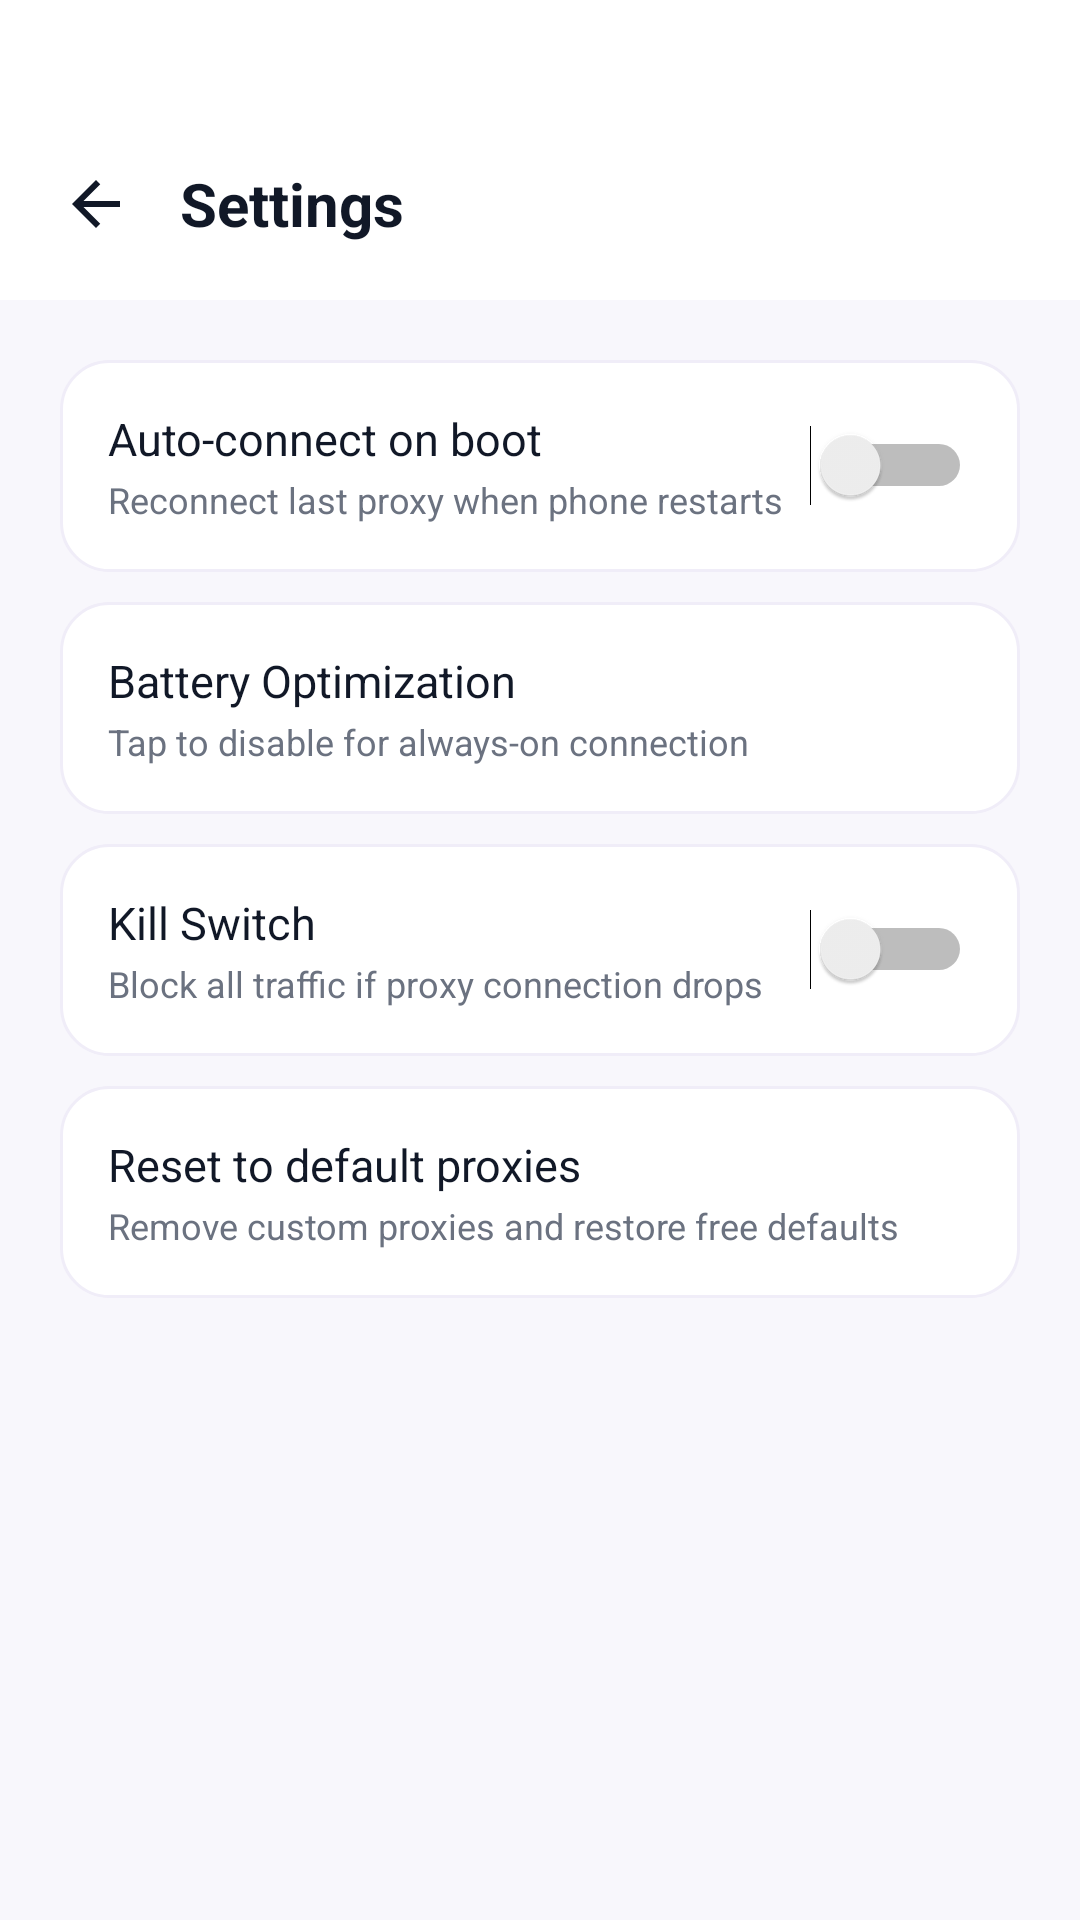

Layout XML and referenced resources for this Android screen:
<!-- AndroidManifest.xml: application theme Theme.Kryon -->
<!-- res/layout/activity_settings.xml -->
<?xml version="1.0" encoding="utf-8"?>
<LinearLayout xmlns:android="http://schemas.android.com/apk/res/android"
    android:layout_width="match_parent"
    android:layout_height="match_parent"
    android:orientation="vertical"
    android:background="@color/surface">

    
    <LinearLayout
        android:layout_width="match_parent"
        android:layout_height="wrap_content"
        android:orientation="horizontal"
        android:gravity="center_vertical"
        android:paddingHorizontal="12dp"
        android:paddingTop="48dp"
        android:paddingBottom="12dp"
        android:background="@color/background">

        <ImageView
            android:id="@+id/btnBack"
            android:layout_width="40dp"
            android:layout_height="40dp"
            android:padding="8dp"
            android:src="@drawable/ic_back"
            android:contentDescription="Back"
            android:background="?attr/selectableItemBackgroundBorderless" />

        <TextView
            android:layout_width="wrap_content"
            android:layout_height="wrap_content"
            android:text="Settings"
            android:textSize="20sp"
            android:textStyle="bold"
            android:textColor="@color/text_primary"
            android:layout_marginStart="8dp" />

    </LinearLayout>

    <ScrollView
        android:layout_width="match_parent"
        android:layout_height="match_parent"
        android:padding="20dp">

        <LinearLayout
            android:layout_width="match_parent"
            android:layout_height="wrap_content"
            android:orientation="vertical">

            
            <LinearLayout
                android:layout_width="match_parent"
                android:layout_height="wrap_content"
                android:orientation="horizontal"
                android:gravity="center_vertical"
                android:background="@drawable/bg_card_proxy"
                android:padding="16dp"
                android:layout_marginBottom="10dp">

                <LinearLayout
                    android:layout_width="0dp"
                    android:layout_height="wrap_content"
                    android:layout_weight="1"
                    android:orientation="vertical">

                    <TextView
                        android:layout_width="wrap_content"
                        android:layout_height="wrap_content"
                        android:text="Auto-connect on boot"
                        android:textSize="15sp"
                        android:textColor="@color/text_primary" />

                    <TextView
                        android:layout_width="wrap_content"
                        android:layout_height="wrap_content"
                        android:text="Reconnect last proxy when phone restarts"
                        android:textSize="12sp"
                        android:textColor="@color/text_secondary"
                        android:layout_marginTop="2dp" />

                </LinearLayout>

                <Switch
                    android:id="@+id/switchAutoConnect"
                    android:layout_width="wrap_content"
                    android:layout_height="wrap_content" />

            </LinearLayout>

            
            <LinearLayout
                android:id="@+id/btnBattery"
                android:layout_width="match_parent"
                android:layout_height="wrap_content"
                android:orientation="vertical"
                android:background="@drawable/bg_card_proxy"
                android:padding="16dp"
                android:layout_marginBottom="10dp">

                <TextView
                    android:layout_width="wrap_content"
                    android:layout_height="wrap_content"
                    android:text="Battery Optimization"
                    android:textSize="15sp"
                    android:textColor="@color/text_primary" />

                <TextView
                    android:id="@+id/tvBatteryStatus"
                    android:layout_width="wrap_content"
                    android:layout_height="wrap_content"
                    android:text="Tap to disable for always-on connection"
                    android:textSize="12sp"
                    android:textColor="@color/text_secondary"
                    android:layout_marginTop="2dp" />

            </LinearLayout>

            
            <LinearLayout
                android:layout_width="match_parent"
                android:layout_height="wrap_content"
                android:orientation="horizontal"
                android:gravity="center_vertical"
                android:background="@drawable/bg_card_proxy"
                android:padding="16dp"
                android:layout_marginBottom="10dp">

                <LinearLayout
                    android:layout_width="0dp"
                    android:layout_height="wrap_content"
                    android:layout_weight="1"
                    android:orientation="vertical">

                    <TextView
                        android:layout_width="wrap_content"
                        android:layout_height="wrap_content"
                        android:text="Kill Switch"
                        android:textSize="15sp"
                        android:textColor="@color/text_primary" />

                    <TextView
                        android:layout_width="wrap_content"
                        android:layout_height="wrap_content"
                        android:text="Block all traffic if proxy connection drops"
                        android:textSize="12sp"
                        android:textColor="@color/text_secondary"
                        android:layout_marginTop="2dp" />

                </LinearLayout>

                <Switch
                    android:id="@+id/switchKillSwitch"
                    android:layout_width="wrap_content"
                    android:layout_height="wrap_content" />

            </LinearLayout>

            
            <LinearLayout
                android:id="@+id/btnClearAll"
                android:layout_width="match_parent"
                android:layout_height="wrap_content"
                android:orientation="vertical"
                android:background="@drawable/bg_card_proxy"
                android:padding="16dp"
                android:layout_marginBottom="10dp">

                <TextView
                    android:layout_width="wrap_content"
                    android:layout_height="wrap_content"
                    android:text="Reset to default proxies"
                    android:textSize="15sp"
                    android:textColor="@color/text_primary" />

                <TextView
                    android:layout_width="wrap_content"
                    android:layout_height="wrap_content"
                    android:text="Remove custom proxies and restore free defaults"
                    android:textSize="12sp"
                    android:textColor="@color/text_secondary"
                    android:layout_marginTop="2dp" />

            </LinearLayout>

        </LinearLayout>
    </ScrollView>

</LinearLayout>
<!-- resources referenced by this layout -->
<resources>
  <color name="background">#FFFFFFFF</color>
  <color name="surface">#FFF8F7FC</color>
  <color name="text_primary">#FF111827</color>
  <color name="text_secondary">#FF6B7280</color>
  <!-- drawable bg_card_proxy (drawable) -->
  <?xml version="1.0" encoding="utf-8"?>
  <shape xmlns:android="http://schemas.android.com/apk/res/android"
      android:shape="rectangle">
      <solid android:color="@color/card_bg" />
      <corners android:radius="16dp" />
      <stroke android:width="1dp" android:color="#FFF0EDF8" />
  </shape>
  <!-- drawable ic_back (drawable) -->
  <?xml version="1.0" encoding="utf-8"?>
  <vector xmlns:android="http://schemas.android.com/apk/res/android"
      android:width="24dp"
      android:height="24dp"
      android:viewportWidth="24"
      android:viewportHeight="24">
      <path
          android:fillColor="#FF111827"
          android:pathData="M20,11H7.83l5.59,-5.59L12,4l-8,8 8,8 1.41,-1.41L7.83,13H20v-2z" />
  </vector>
  <style name="Theme.Kryon" parent="Theme.MaterialComponents.Light.NoActionBar">
          <item name="colorPrimary">@color/primary</item>
          <item name="colorPrimaryVariant">@color/primary_dark</item>
          <item name="colorAccent">@color/accent</item>
          <item name="android:statusBarColor">@color/status_bar</item>
          <item name="android:windowLightStatusBar">true</item>
          <item name="android:navigationBarColor">@color/background</item>
          <item name="android:windowLightNavigationBar">true</item>
          <item name="android:windowBackground">@color/surface</item>
      </style>
  <color name="card_bg">#FFFFFFFF</color>
  <color name="primary">#FF6C3CE1</color>
  <color name="primary_dark">#FF5127B8</color>
  <color name="accent">#FF8B5CF6</color>
  <color name="status_bar">#FFFFFFFF</color>
</resources>
